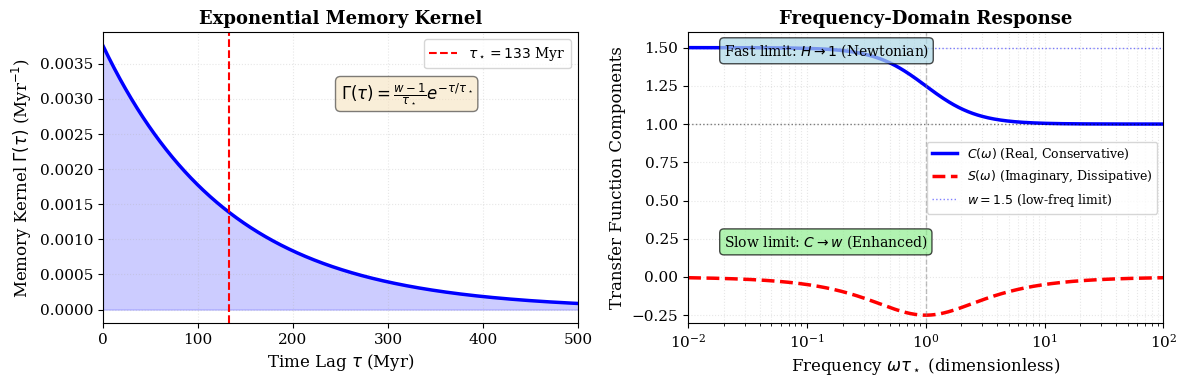

Generate this figure with matplotlib:
#!/usr/bin/env python3
"""
Generate schematic figure of memory kernel Gamma(tau)
"""
import matplotlib.pyplot as plt
import numpy as np

plt.style.use('default')
plt.rcParams['font.family'] = 'serif'
plt.rcParams['font.size'] = 11

def main():
    # Parameters
    w_typical = 1.5  # Typical enhancement
    tau_star_myr = 133  # From paper
    
    # Time axis (in Myr)
    tau = np.linspace(0, 500, 1000)
    
    # Memory kernel: Gamma(tau) = (w-1)/tau_star * exp(-tau/tau_star)
    Gamma = (w_typical - 1) / tau_star_myr * np.exp(-tau / tau_star_myr)
    
    fig, (ax1, ax2) = plt.subplots(1, 2, figsize=(12, 4))
    
    # Panel 1: Memory Kernel
    ax1.plot(tau, Gamma, 'b-', lw=2.5)
    ax1.axvline(tau_star_myr, color='r', ls='--', lw=1.5, label=r'$\tau_\star = 133$ Myr')
    ax1.fill_between(tau, 0, Gamma, alpha=0.2, color='blue')
    ax1.set_xlabel(r'Time Lag $\tau$ (Myr)', fontsize=12)
    ax1.set_ylabel(r'Memory Kernel $\Gamma(\tau)$ (Myr$^{-1}$)', fontsize=12)
    ax1.set_title('Exponential Memory Kernel', fontsize=13, fontweight='bold')
    ax1.legend(loc='upper right', fontsize=10)
    ax1.grid(alpha=0.3, ls=':')
    ax1.set_xlim(0, 500)
    ax1.text(250, 0.003, r'$\Gamma(\tau) = \frac{w-1}{\tau_\star} e^{-\tau/\tau_\star}$',
             fontsize=12, bbox=dict(boxstyle='round', facecolor='wheat', alpha=0.5))
    
    # Panel 2: Transfer Function H(i omega)
    # omega in units of 1/tau_star
    omega_norm = np.logspace(-2, 2, 500)
    
    # H(i omega) = 1 + (w-1)/(1 + i omega tau_star)
    # Real part: C(omega) = 1 + (w-1)/(1 + omega^2 tau^2)
    C_omega = 1 + (w_typical - 1) / (1 + omega_norm**2)
    
    # Imaginary part: S(omega) = -(w-1) omega tau / (1 + omega^2 tau^2)
    S_omega = -(w_typical - 1) * omega_norm / (1 + omega_norm**2)
    
    ax2.semilogx(omega_norm, C_omega, 'b-', lw=2.5, label=r'$C(\omega)$ (Real, Conservative)')
    ax2.semilogx(omega_norm, S_omega, 'r--', lw=2.5, label=r'$S(\omega)$ (Imaginary, Dissipative)')
    ax2.axhline(1.0, color='k', ls=':', lw=1, alpha=0.5)
    ax2.axhline(w_typical, color='b', ls=':', lw=1, alpha=0.5, label=f'$w = {w_typical}$ (low-freq limit)')
    ax2.axvline(1.0, color='gray', ls='--', lw=1, alpha=0.5)
    ax2.set_xlabel(r'Frequency $\omega \tau_\star$ (dimensionless)', fontsize=12)
    ax2.set_ylabel(r'Transfer Function Components', fontsize=12)
    ax2.set_title('Frequency-Domain Response', fontsize=13, fontweight='bold')
    ax2.legend(loc='right', fontsize=9)
    ax2.grid(alpha=0.3, ls=':', which='both')
    ax2.set_xlim(0.01, 100)
    ax2.set_ylim(-0.3, 1.6)
    ax2.text(0.02, 1.45, r'Fast limit: $H \to 1$ (Newtonian)', fontsize=10,
             bbox=dict(boxstyle='round', facecolor='lightblue', alpha=0.7))
    ax2.text(0.02, 0.2, r'Slow limit: $C \to w$ (Enhanced)', fontsize=10,
             bbox=dict(boxstyle='round', facecolor='lightgreen', alpha=0.7))
    
    plt.tight_layout()
    plt.savefig('frg_memory_kernel.pdf', dpi=300, bbox_inches='tight')
    plt.savefig('frg_memory_kernel.eps', dpi=300, bbox_inches='tight')
    print("Saved frg_memory_kernel.pdf and .eps")
    plt.close()

if __name__ == '__main__':
    main()
